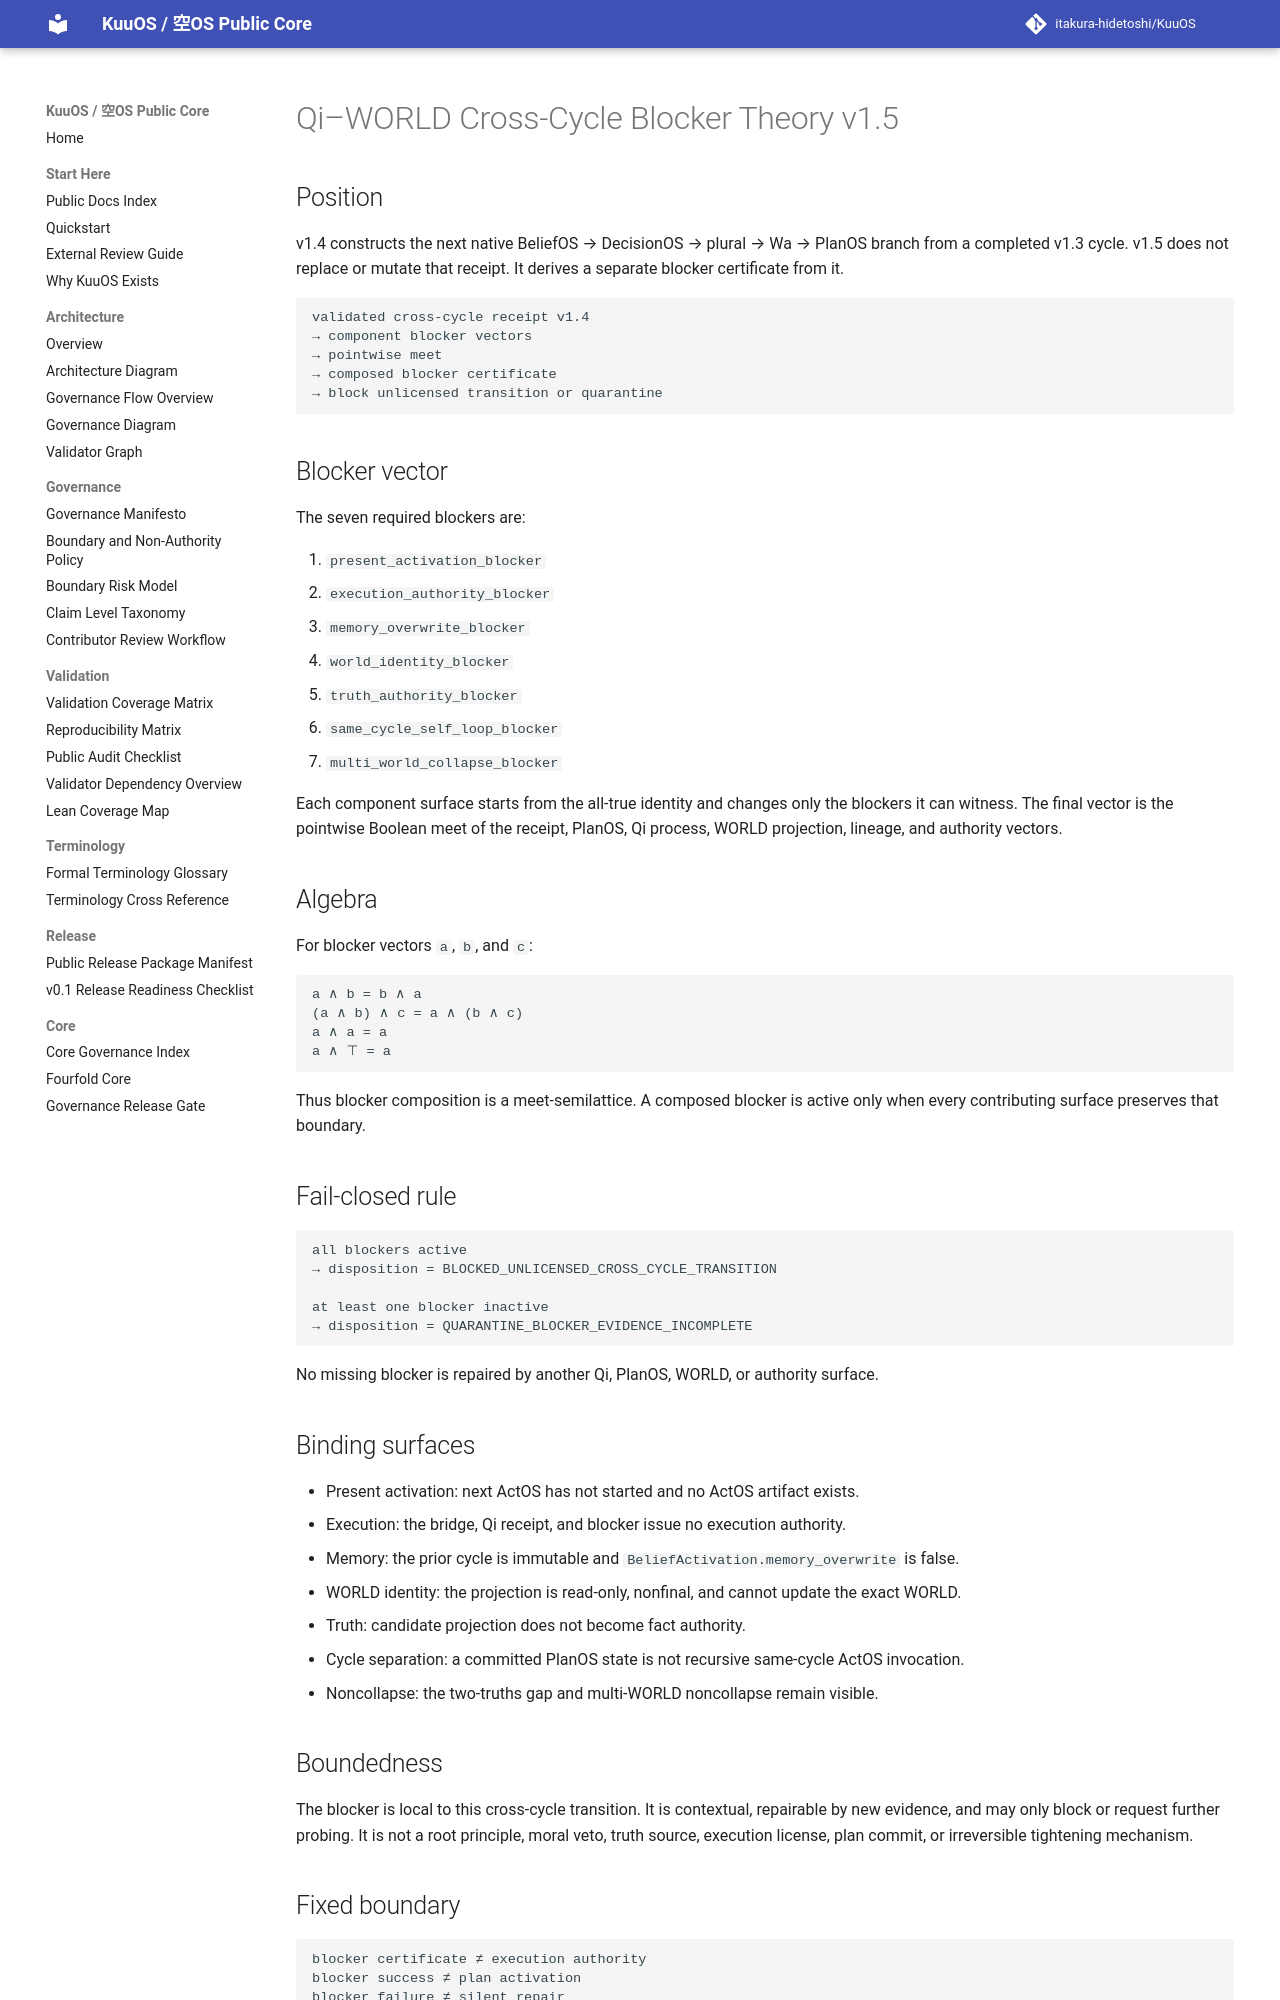

repository: itakura-hidetoshi/KuuOS · page: KUUOS_QI_WORLD_CROSS_CYCLE_BLOCKER_THEORY_v1_5/index.html · generator: mkdocs

# Qi–WORLD Cross-Cycle Blocker Theory v1.5

## Position

v1.4 constructs the next native BeliefOS → DecisionOS → plural → Wa → PlanOS
branch from a completed v1.3 cycle. v1.5 does not replace or mutate that
receipt. It derives a separate blocker certificate from it.

```text
validated cross-cycle receipt v1.4
→ component blocker vectors
→ pointwise meet
→ composed blocker certificate
→ block unlicensed transition or quarantine
```

## Blocker vector

The seven required blockers are:

1. `present_activation_blocker`
2. `execution_authority_blocker`
3. `memory_overwrite_blocker`
4. `world_identity_blocker`
5. `truth_authority_blocker`
6. `same_cycle_self_loop_blocker`
7. `multi_world_collapse_blocker`

Each component surface starts from the all-true identity and changes only the
blockers it can witness. The final vector is the pointwise Boolean meet of the
receipt, PlanOS, Qi process, WORLD projection, lineage, and authority vectors.

## Algebra

For blocker vectors `a`, `b`, and `c`:

```text
a ∧ b = b ∧ a
(a ∧ b) ∧ c = a ∧ (b ∧ c)
a ∧ a = a
a ∧ ⊤ = a
```

Thus blocker composition is a meet-semilattice. A composed blocker is active
only when every contributing surface preserves that boundary.

## Fail-closed rule

```text
all blockers active
→ disposition = BLOCKED_UNLICENSED_CROSS_CYCLE_TRANSITION

at least one blocker inactive
→ disposition = QUARANTINE_BLOCKER_EVIDENCE_INCOMPLETE
```

No missing blocker is repaired by another Qi, PlanOS, WORLD, or authority
surface.

## Binding surfaces

- Present activation: next ActOS has not started and no ActOS artifact exists.
- Execution: the bridge, Qi receipt, and blocker issue no execution authority.
- Memory: the prior cycle is immutable and `BeliefActivation.memory_overwrite`
  is false.
- WORLD identity: the projection is read-only, nonfinal, and cannot update the
  exact WORLD.
- Truth: candidate projection does not become fact authority.
- Cycle separation: a committed PlanOS state is not recursive same-cycle ActOS
  invocation.
- Noncollapse: the two-truths gap and multi-WORLD noncollapse remain visible.

## Boundedness

The blocker is local to this cross-cycle transition. It is contextual,
repairable by new evidence, and may only block or request further probing. It
is not a root principle, moral veto, truth source, execution license, plan
commit, or irreversible tightening mechanism.
